Run: headless pygame with SDL's dummy video driver; simulated clock (each Clock.tick advances the game by its frame time, no real sleeping); random seed 0; keys injected as events and as key.get_pressed() state; no mouse input.
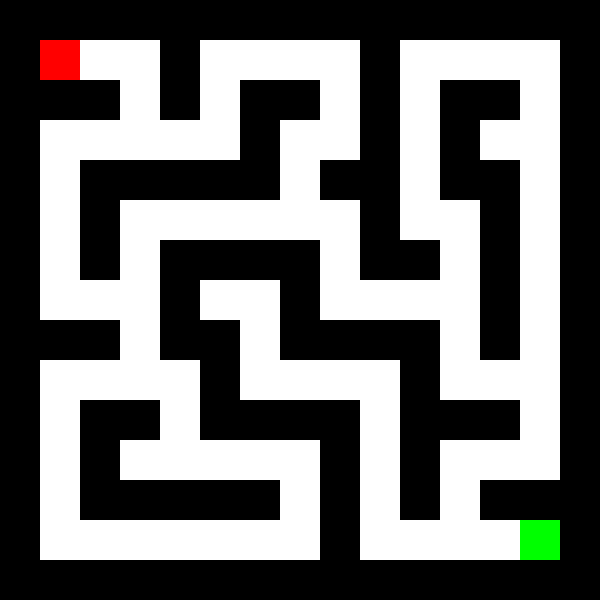
Frame 1 of 4 · flips 1–60 · no input
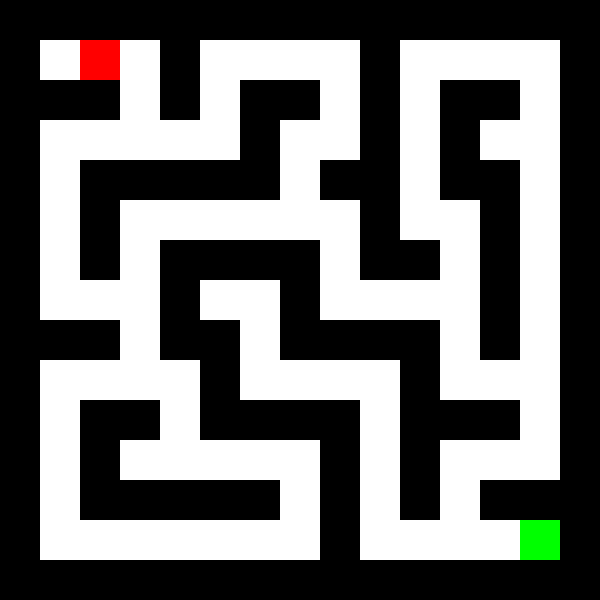
Frame 2 of 4 · flips 61–180 · tapped SPACE, RETURN · held RIGHT (→), D
Frame 3 of 4 · flips 181–300 · held DOWN (↓), S · screen unchanged from frame 2, image omitted
Frame 4 of 4 · flips 301–420 · held LEFT (←), A, UP (↑), W · screen same as frame 1, image omitted

The pygame program that drew these frames:

import pygame

pygame.init()

LARGEUR_GRILLE = 15
LONGEUR_GRILLE = 15
TAILLE_CASE = 40

LARGEUR_LABYRINTHE = TAILLE_CASE * LARGEUR_GRILLE
LONGEUR_LABYRINTHE = TAILLE_CASE * LONGEUR_GRILLE

ECRAN = pygame.display.set_mode((LONGEUR_LABYRINTHE, LARGEUR_LABYRINTHE))

labyrinthe = [
    [1, 1, 1, 1, 1, 1, 1, 1, 1, 1, 1, 1, 1, 1, 1],
    [1, "S", 0, 0, 1, 0, 0, 0, 0, 1, 0, 0, 0, 0, 1],
    [1, 1, 1, 0, 1, 0, 1, 1, 0, 1, 0, 1, 1, 0, 1],
    [1, 0, 0, 0, 0, 0, 1, 0, 0, 1, 0, 1, 0, 0, 1],
    [1, 0, 1, 1, 1, 1, 1, 0, 1, 1, 0, 1, 1, 0, 1],
    [1, 0, 1, 0, 0, 0, 0, 0, 0, 1, 0, 0, 1, 0, 1],
    [1, 0, 1, 0, 1, 1, 1, 1, 0, 1, 1, 0, 1, 0, 1],
    [1, 0, 0, 0, 1, 0, 0, 1, 0, 0, 0, 0, 1, 0, 1],
    [1, 1, 1, 0, 1, 1, 0, 1, 1, 1, 1, 0, 1, 0, 1],
    [1, 0, 0, 0, 0, 1, 0, 0, 0, 0, 1, 0, 0, 0, 1],
    [1, 0, 1, 1, 0, 1, 1, 1, 1, 0, 1, 1, 1, 0, 1],
    [1, 0, 1, 0, 0, 0, 0, 0, 1, 0, 1, 0, 0, 0, 1],
    [1, 0, 1, 1, 1, 1, 1, 0, 1, 0, 1, 0, 1, 1, 1],
    [1, 0, 0, 0, 0, 0, 0, 0, 1, 0, 0, 0, 0, "E", 1],
    [1, 1, 1, 1, 1, 1, 1, 1, 1, 1, 1, 1, 1, 1, 1]
]

joueur_x = 40
joueur_y = 40

while True:
    for event in pygame.event.get():
        if event.type == pygame.QUIT:
            pygame.quit()
            exit()

        if event.type == pygame.KEYDOWN:
            prochain_x = joueur_x
            prochain_y = joueur_y

            if event.key == pygame.K_LEFT:
                prochain_x -= TAILLE_CASE
            if event.key == pygame.K_RIGHT:
                prochain_x += TAILLE_CASE
            if event.key == pygame.K_UP:
                prochain_y -= TAILLE_CASE
            if event.key == pygame.K_DOWN:
                prochain_y += TAILLE_CASE

            case_x = prochain_x // TAILLE_CASE
            case_y = prochain_y // TAILLE_CASE

            if labyrinthe[case_y][case_x] != 1:
                joueur_x = prochain_x
                joueur_y = prochain_y

            if labyrinthe[case_y][case_x] == "E":
                pygame.quit()
                exit()

    ECRAN.fill((255, 255, 255))

    y = 0
    for ligne in labyrinthe:
        x = 0
        for case in ligne:
            if case == 1:
                pygame.draw.rect(ECRAN, (0, 0, 0), (x, y, TAILLE_CASE, TAILLE_CASE))
            elif case == "E":
                pygame.draw.rect(ECRAN, (0, 255, 0), (x, y, TAILLE_CASE, TAILLE_CASE))
            x += TAILLE_CASE
        y += TAILLE_CASE

    pygame.draw.rect(ECRAN, (255, 0, 0), (joueur_x, joueur_y, TAILLE_CASE, TAILLE_CASE))

    pygame.display.flip()
